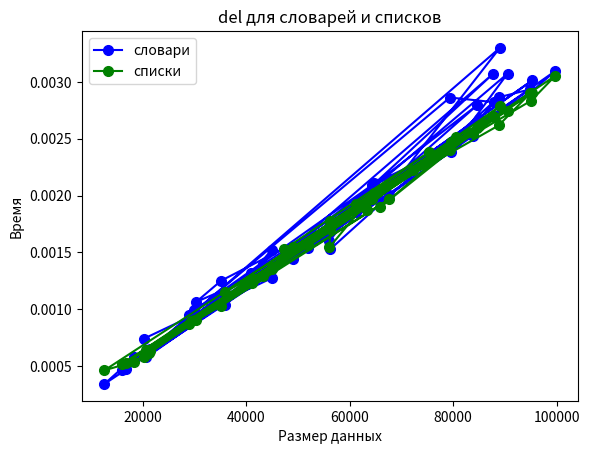

Here is the Python script that generated this plot:
import time
import numpy as np
import matplotlib.pyplot as plt

def execution_time(func, data):
    data_copy = data.copy()
    start_time = time.perf_counter()
    func(data_copy)
    end_time = time.perf_counter()
    return (end_time - start_time)

def del_dict(my_dict):
    keys = list(my_dict.keys())
    for key in keys:
        del my_dict[key]

def del_list(my_list):
    for i in range(len(my_list) -1, -1, -1):
        # с конца по конец задом наперёд, избегаем проблемы подвижки индексов
        # за счёт сборщика мусора
        del my_list[i]

rng = np.random.default_rng()
lists_count = 50
data_sizes = rng.integers(10, 10**5, size=lists_count).tolist()

random_numbers_lists = [rng.integers(low=0, high=10**6, size=size).tolist() for size in data_sizes]

random_dictionatries = []
for size in data_sizes:
    keys = list(range(size)) # создаём список чисел диапазона, "как отрезок"
    values = rng.integers(low=0, high=10**6, size=size).tolist()
    # ^-- по каждому ключу лежит массив размера ключа с рандомными значениями
    new_dict = dict(zip(keys, values))
    random_dictionatries.append(new_dict)  

x_axis_data = data_sizes
y_axis_time_dict = []
y_axis_time_list = []

for i in range(lists_count):
    timing1 = execution_time(del_list, random_numbers_lists[i])
    y_axis_time_list.append(timing1)
    
    timing2 = execution_time(del_dict, random_dictionatries[i])
    y_axis_time_dict.append(timing2)

# график:
plt.xlabel('Размер данных')
plt.ylabel('Время')
plt.title('del для словарей и списков')
plt.plot(x_axis_data, y_axis_time_dict, color='blue', marker='o', markersize=7, label='словари')
plt.plot(x_axis_data, y_axis_time_list, color='green', marker='o', markersize=7, label='списки')
plt.legend()
plt.show()
